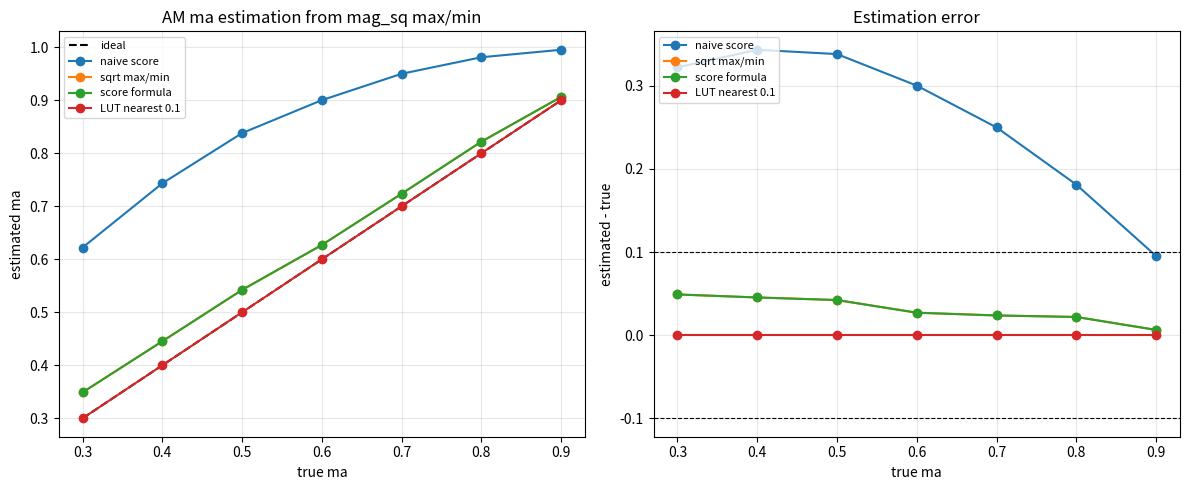

This figure's Python source:
from pathlib import Path
import csv

import numpy as np
import matplotlib.pyplot as plt


FS = 20_000_000
FC = 2_000_000
PHASE_BITS = 32
LUT_ADDR_BITS = 10
AMP_BITS = 12
SAMPLE_BITS = 8
WINDOW_LEN = 16
SHIFT_BITS = 4
BLOCK_LEN = 32_768
DURATION = 0.008
ADC_AMP = 45


OUT_DIR = Path("outputs/lesson_22")


def build_lut(kind):
    amp_max = (1 << (AMP_BITS - 1)) - 1
    addr = np.arange(1 << LUT_ADDR_BITS)
    theta = 2 * np.pi * addr / (1 << LUT_ADDR_BITS)
    if kind == "cos":
        value = np.cos(theta)
    elif kind == "sin":
        value = np.sin(theta)
    else:
        raise ValueError(kind)
    return np.round(value * amp_max).astype(int)


def dds_sequence(num_samples):
    phase_modulus = 1 << PHASE_BITS
    phase_step = round(FC / FS * phase_modulus)
    cos_lut = build_lut("cos")
    sin_lut = build_lut("sin")

    phase = 0
    cos_values = np.zeros(num_samples, dtype=np.int64)
    sin_values = np.zeros(num_samples, dtype=np.int64)
    for n in range(num_samples):
        lut_addr = phase >> (PHASE_BITS - LUT_ADDR_BITS)
        cos_values[n] = int(cos_lut[lut_addr])
        sin_values[n] = int(sin_lut[lut_addr])
        phase = (phase + phase_step) % phase_modulus

    return cos_values, sin_values


def moving_average_hw_style(x):
    delay = [0] * WINDOW_LEN
    running_sum = 0
    avg = np.zeros(len(x), dtype=np.int64)
    valid = np.zeros(len(x), dtype=bool)

    for n, value in enumerate(x):
        oldest = delay[-1]
        delay = [int(value)] + delay[:-1]
        running_sum = running_sum + int(value) - int(oldest)
        avg[n] = running_sum >> SHIFT_BITS
        valid[n] = n >= WINDOW_LEN - 1

    return avg, valid


def quantize_adc(x):
    adc_max = (1 << (SAMPLE_BITS - 1)) - 1
    adc_min = -(1 << (SAMPLE_BITS - 1))
    return np.clip(np.round(x), adc_min, adc_max).astype(np.int64)


def am_signal(t, ma, fm):
    envelope = 1.0 + ma * np.sin(2 * np.pi * fm * t)
    return ADC_AMP * envelope * np.cos(2 * np.pi * FC * t)


def ddc_mag_sq(adc_samples, cos_lo, sin_lo):
    i_raw = adc_samples * cos_lo
    q_raw = adc_samples * (-sin_lo)
    i_baseband, valid_i = moving_average_hw_style(i_raw)
    q_baseband, valid_q = moving_average_hw_style(q_raw)
    valid = valid_i & valid_q
    mag_sq = i_baseband * i_baseband + q_baseband * q_baseband
    return mag_sq, valid


def estimate_ma_from_block(block):
    block_min = int(np.min(block))
    block_max = int(np.max(block))
    score = (block_max - block_min) / (block_max + block_min)

    sqrt_max = np.sqrt(block_max)
    sqrt_min = np.sqrt(block_min)
    ma_sqrt = (sqrt_max - sqrt_min) / (sqrt_max + sqrt_min)

    if score <= 0:
        ma_score = 0.0
    else:
        # score = 2*ma/(1+ma^2), choose the root in 0..1.
        ma_score = (1.0 - np.sqrt(max(0.0, 1.0 - score * score))) / score

    ma_lut = estimate_ma_lut(score)

    return {
        "block_min": block_min,
        "block_max": block_max,
        "score": score,
        "ma_naive": score,
        "ma_sqrt": ma_sqrt,
        "ma_score_formula": ma_score,
        "ma_lut": ma_lut,
    }


def estimate_ma_lut(score):
    score_permille = score * 1000.0
    if score_permille < 623:
        return 0.3
    if score_permille < 748:
        return 0.4
    if score_permille < 846:
        return 0.5
    if score_permille < 914:
        return 0.6
    if score_permille < 960:
        return 0.7
    if score_permille < 986:
        return 0.8
    return 0.9


def analyze_case(ma, fm, t, cos_lo, sin_lo):
    adc = quantize_adc(am_signal(t, ma, fm))
    mag_sq, valid = ddc_mag_sq(adc, cos_lo, sin_lo)
    valid_indices = np.flatnonzero(valid)
    start = int(valid_indices[0])
    rows = []
    block_index = 0

    while start + BLOCK_LEN <= len(mag_sq):
        block = mag_sq[start:start + BLOCK_LEN]
        est = estimate_ma_from_block(block)
        rows.append({
            "true_ma": ma,
            "fm_hz": fm,
            "block": block_index,
            "start_n": start,
            "end_n": start + BLOCK_LEN - 1,
            **est,
            "err_naive": est["ma_naive"] - ma,
            "err_sqrt": est["ma_sqrt"] - ma,
            "err_score_formula": est["ma_score_formula"] - ma,
            "err_lut": est["ma_lut"] - ma,
        })
        start += BLOCK_LEN
        block_index += 1

    return rows


def write_csv(path, rows):
    with path.open("w", encoding="utf-8", newline="") as f:
        writer = csv.DictWriter(f, fieldnames=list(rows[0].keys()))
        writer.writeheader()
        writer.writerows(rows)


def plot_rows(rows):
    fig, axes = plt.subplots(1, 2, figsize=(12, 5))

    grouped = {}
    for row in rows:
        grouped.setdefault(row["true_ma"], []).append(row)

    true_values = []
    naive = []
    sqrt_est = []
    score_est = []
    lut_est = []

    for ma in sorted(grouped):
        selected = grouped[ma]
        true_values.append(ma)
        naive.append(np.mean([row["ma_naive"] for row in selected]))
        sqrt_est.append(np.mean([row["ma_sqrt"] for row in selected]))
        score_est.append(np.mean([row["ma_score_formula"] for row in selected]))
        lut_est.append(np.mean([row["ma_lut"] for row in selected]))

    axes[0].plot(true_values, true_values, color="black", linestyle="--", label="ideal")
    axes[0].plot(true_values, naive, marker="o", label="naive score")
    axes[0].plot(true_values, sqrt_est, marker="o", label="sqrt max/min")
    axes[0].plot(true_values, score_est, marker="o", label="score formula")
    axes[0].plot(true_values, lut_est, marker="o", label="LUT nearest 0.1")
    axes[0].set_title("AM ma estimation from mag_sq max/min")
    axes[0].set_xlabel("true ma")
    axes[0].set_ylabel("estimated ma")
    axes[0].grid(True, alpha=0.3)
    axes[0].legend(loc="upper left", fontsize=8)

    axes[1].plot(true_values, np.array(naive) - np.array(true_values), marker="o", label="naive score")
    axes[1].plot(true_values, np.array(sqrt_est) - np.array(true_values), marker="o", label="sqrt max/min")
    axes[1].plot(true_values, np.array(score_est) - np.array(true_values), marker="o", label="score formula")
    axes[1].plot(true_values, np.array(lut_est) - np.array(true_values), marker="o", label="LUT nearest 0.1")
    axes[1].axhline(0.1, color="black", linewidth=0.8, linestyle="--")
    axes[1].axhline(-0.1, color="black", linewidth=0.8, linestyle="--")
    axes[1].set_title("Estimation error")
    axes[1].set_xlabel("true ma")
    axes[1].set_ylabel("estimated - true")
    axes[1].grid(True, alpha=0.3)
    axes[1].legend(loc="upper left", fontsize=8)

    fig.tight_layout()
    png_path = OUT_DIR / "am_ma_estimator.png"
    fig.savefig(png_path, dpi=150)
    return png_path


def main():
    OUT_DIR.mkdir(parents=True, exist_ok=True)

    num_samples = int(FS * DURATION)
    t = np.arange(num_samples) / FS
    cos_lo, sin_lo = dds_sequence(num_samples)

    rows = []
    for ma in [0.3, 0.4, 0.5, 0.6, 0.7, 0.8, 0.9]:
        rows.extend(analyze_case(ma, 1_000, t, cos_lo, sin_lo))
        rows.extend(analyze_case(ma, 3_000, t, cos_lo, sin_lo))

    csv_path = OUT_DIR / "am_ma_estimator_results.csv"
    write_csv(csv_path, rows)
    png_path = plot_rows(rows)

    print("AM ma estimator demo")
    print("true_ma,mean_naive,mean_sqrt,mean_score_formula,mean_lut,max_abs_lut_err")
    for ma in sorted(set(row["true_ma"] for row in rows)):
        selected = [row for row in rows if row["true_ma"] == ma]
        print(
            f"{ma:.1f},"
            f"{np.mean([row['ma_naive'] for row in selected]):.4f},"
            f"{np.mean([row['ma_sqrt'] for row in selected]):.4f},"
            f"{np.mean([row['ma_score_formula'] for row in selected]):.4f},"
            f"{np.mean([row['ma_lut'] for row in selected]):.4f},"
            f"{max(abs(row['err_lut']) for row in selected):.4f}"
        )
    print(f"CSV written to: {csv_path.resolve()}")
    print(f"PNG written to: {png_path.resolve()}")


if __name__ == "__main__":
    main()
